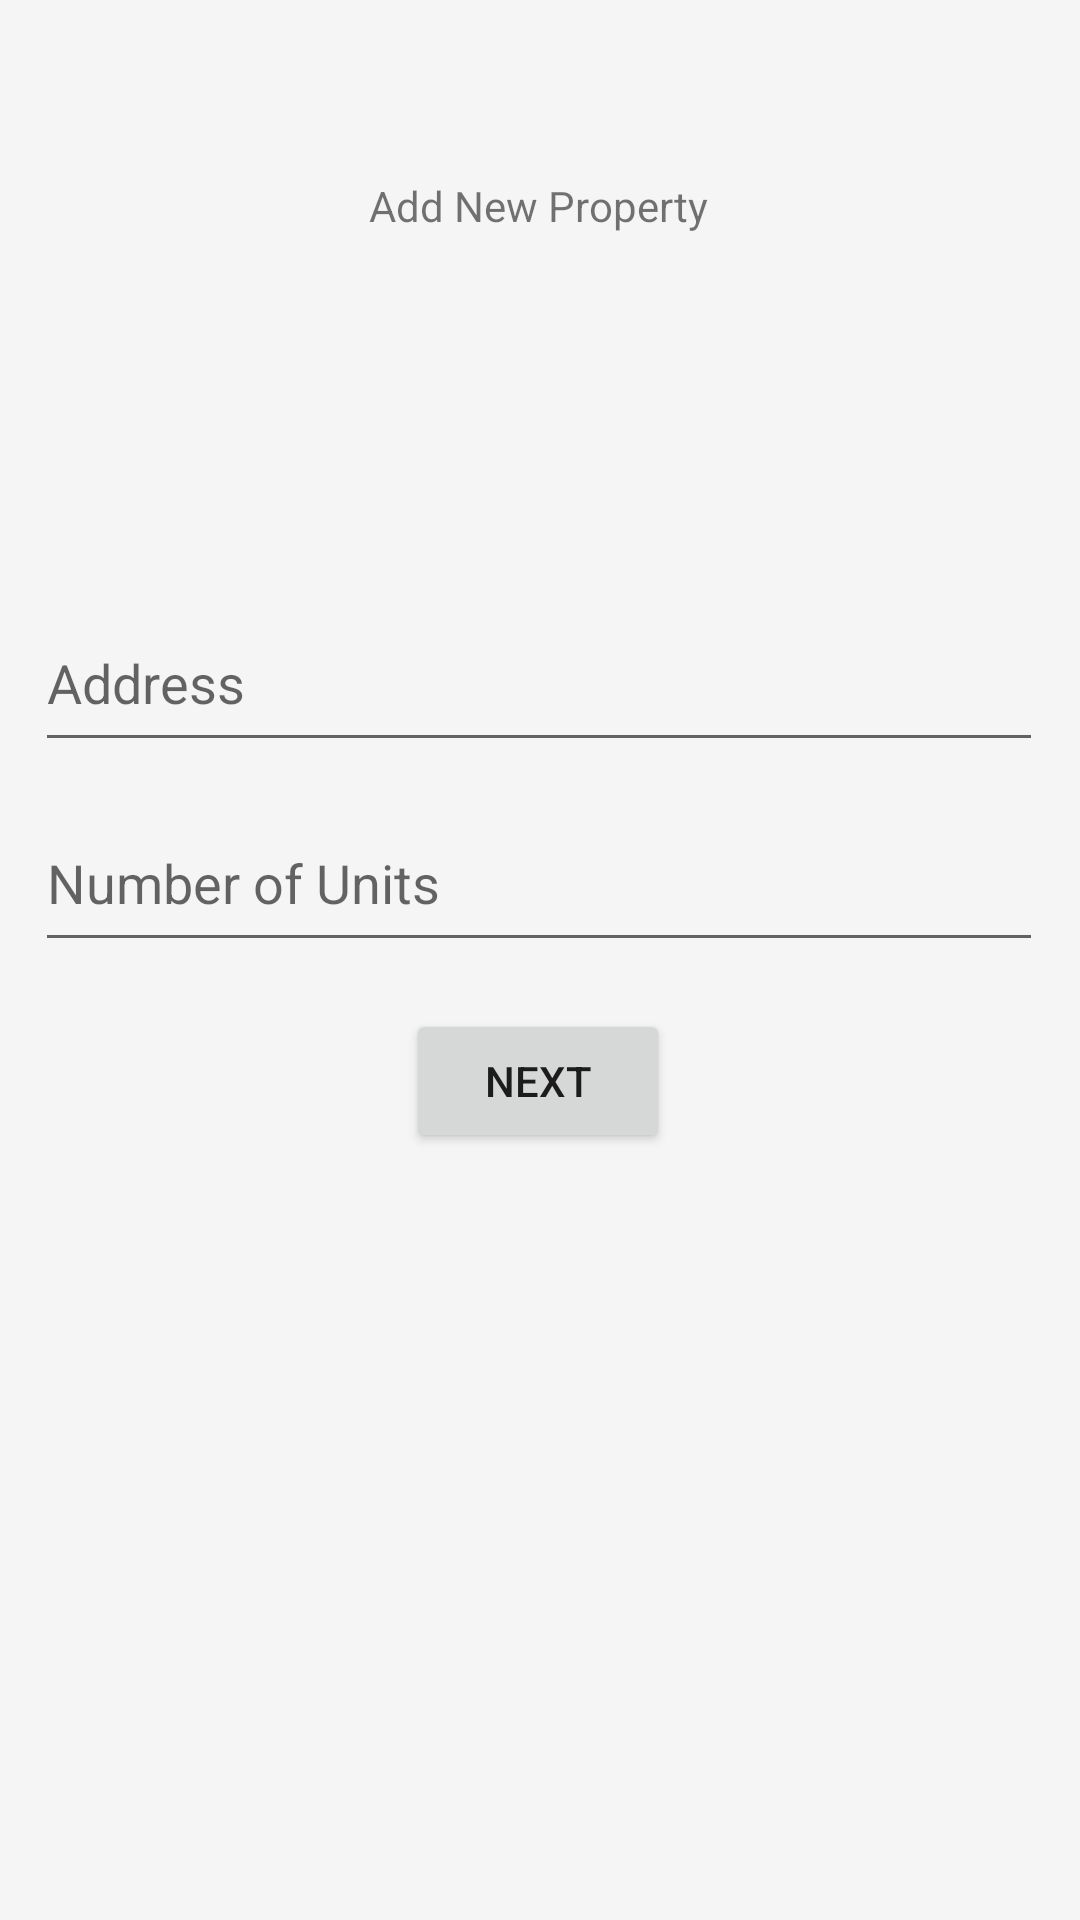

This screen was rendered from an Android layout file. Write that file and the resources it references.
<!-- AndroidManifest.xml: application theme Theme.ReleaseFrontend -->
<!-- res/layout/activity_initialize_building.xml -->
<?xml version="1.0" encoding="utf-8"?>
<androidx.constraintlayout.widget.ConstraintLayout xmlns:android="http://schemas.android.com/apk/res/android"
    xmlns:app="http://schemas.android.com/apk/res-auto"
    xmlns:tools="http://schemas.android.com/tools"
    android:layout_width="match_parent"
    android:background="@color/backgroundColor"
    android:layout_height="match_parent"
    tools:context=".landlordScreens.InitializeBuildingActivity">

    <TextView
        android:id="@+id/header_title"
        android:layout_width="wrap_content"
        android:layout_height="wrap_content"
        android:text="Add New Property"
        tools:textSize="24dp"
        app:layout_constraintBottom_toBottomOf="parent"
        app:layout_constraintEnd_toEndOf="parent"
        app:layout_constraintHorizontal_bias="0.498"
        app:layout_constraintStart_toStartOf="parent"
        app:layout_constraintTop_toTopOf="parent"
        app:layout_constraintVertical_bias="0.095" />


    <EditText
        android:id="@+id/Address"
        android:layout_width="336dp"
        android:layout_height="56dp"
        android:hint="Address"
        app:layout_constraintBottom_toBottomOf="parent"
        app:layout_constraintEnd_toEndOf="parent"
        app:layout_constraintHorizontal_bias="0.493"
        app:layout_constraintStart_toStartOf="parent"
        app:layout_constraintTop_toBottomOf="@+id/header_title"
        app:layout_constraintVertical_bias="0.237" />

    <EditText
        android:id="@+id/NumOfUnits"
        android:layout_width="336dp"
        android:layout_height="56dp"
        android:hint="Number of Units"
        app:layout_constraintBottom_toTopOf="@+id/next"
        app:layout_constraintEnd_toEndOf="parent"
        app:layout_constraintHorizontal_bias="0.493"
        app:layout_constraintStart_toStartOf="parent"
        app:layout_constraintTop_toBottomOf="@+id/Address"
        app:layout_constraintVertical_bias="0.408" />

    <Button
        android:id="@+id/next"
        android:layout_width="wrap_content"
        android:layout_height="wrap_content"
        android:text="Next"
        app:layout_constraintBottom_toBottomOf="parent"
        app:layout_constraintEnd_toEndOf="parent"
        app:layout_constraintHorizontal_bias="0.498"
        app:layout_constraintStart_toStartOf="parent"
        app:layout_constraintTop_toTopOf="parent"
        app:layout_constraintVertical_bias="0.568" />




</androidx.constraintlayout.widget.ConstraintLayout>
<!-- resources referenced by this layout -->
<resources>
  <color name="backgroundColor">#F5F5F5</color>
  <style name="Theme.ReleaseFrontend" parent="Theme.MaterialComponents.DayNight.NoActionBar">
          
          <item name="colorPrimary">@color/headerColor</item>
          <item name="colorPrimaryVariant">@color/secondaryColor</item>
          <item name="colorOnPrimary">@color/white</item>
          
          <item name="colorSecondary">@color/varientColor</item>
          <item name="colorSecondaryVariant">@color/teal_700</item>
          <item name="colorOnSecondary">@color/black</item>
          
          <item name="android:statusBarColor">?attr/colorPrimaryVariant</item>
          
      </style>
  <color name="headerColor">#A6DCEB</color>
  <color name="secondaryColor">#8BC2D1</color>
  <color name="white">#FFFFFFFF</color>
  <color name="varientColor">#74ADBC</color>
  <color name="teal_700">#FF018786</color>
  <color name="black">#FF000000</color>
</resources>
